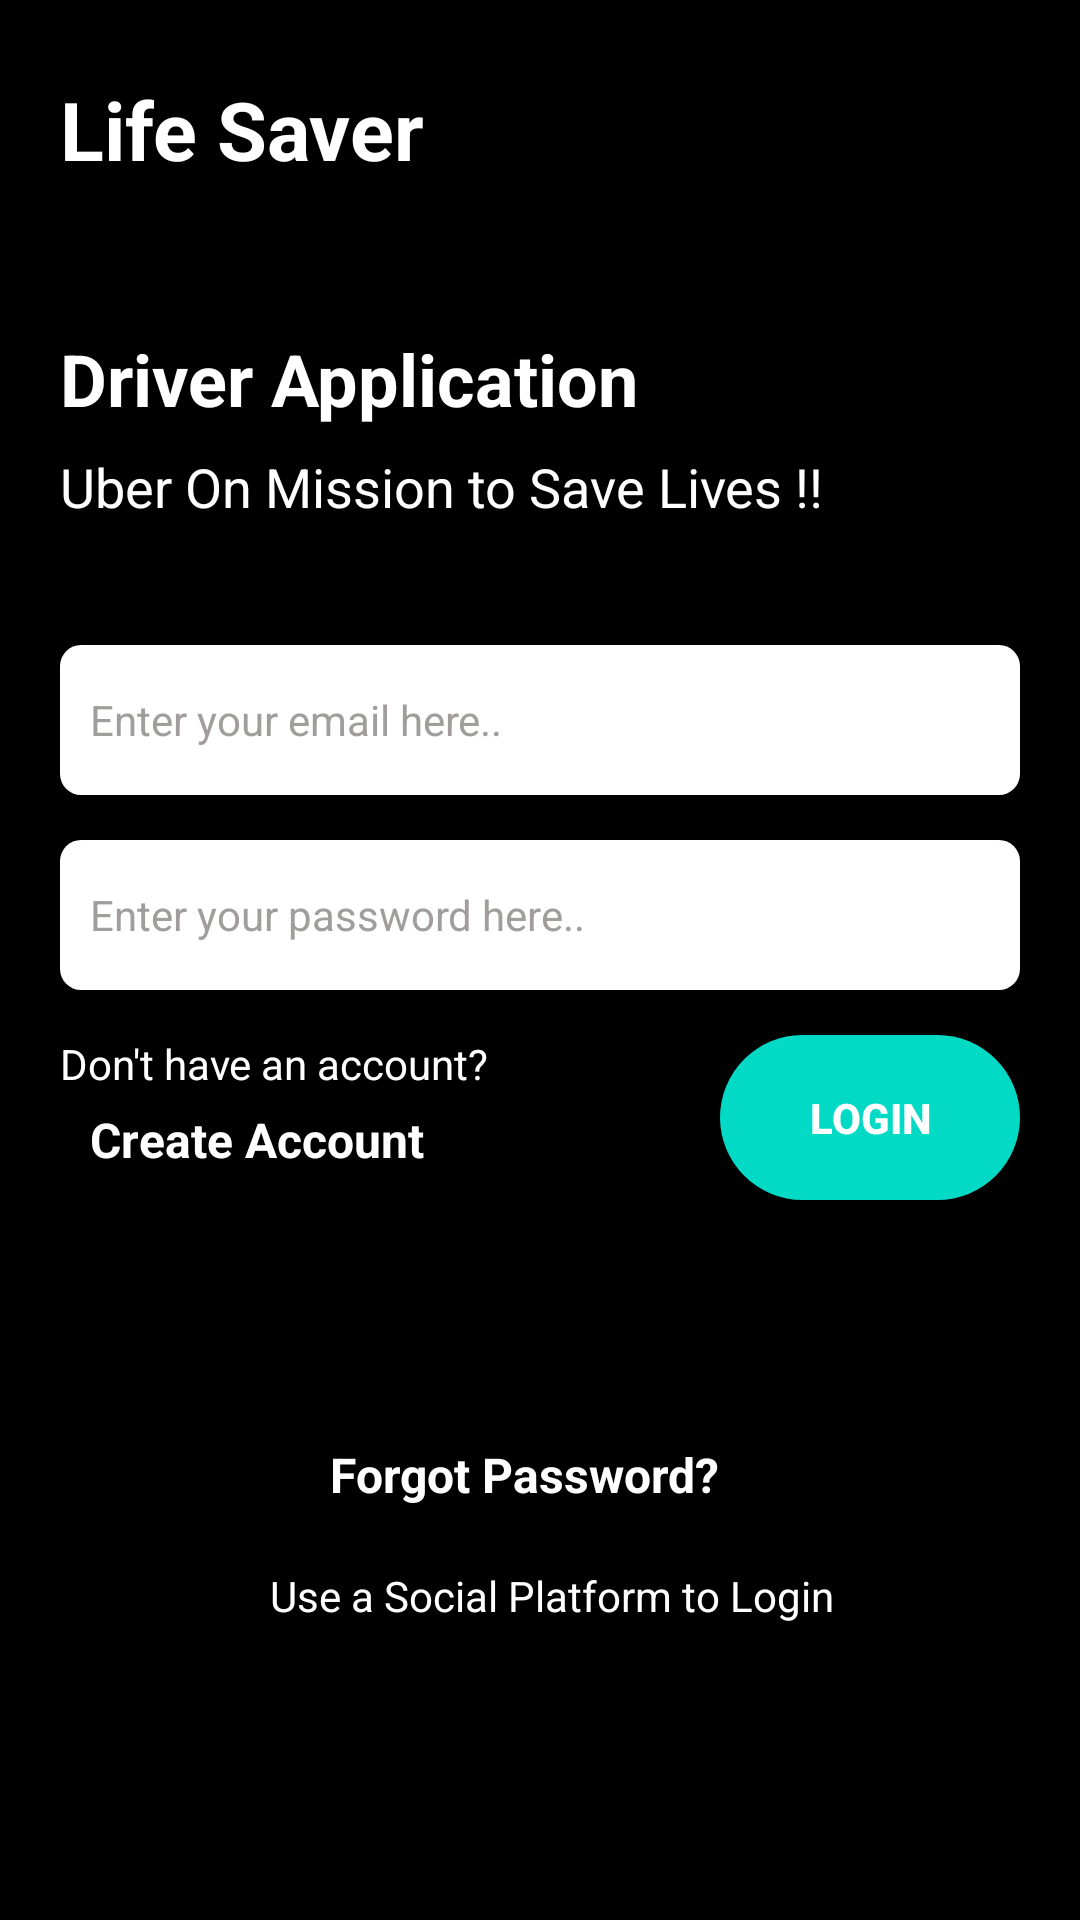

The Android layout XML behind this screen, and the referenced resources:
<!-- AndroidManifest.xml: application theme Theme.LifeSaver -->
<!-- res/layout/activity_login_page.xml -->
<?xml version="1.0" encoding="utf-8"?>
<RelativeLayout xmlns:android="http://schemas.android.com/apk/res/android"
    xmlns:app="http://schemas.android.com/apk/res-auto"
    xmlns:tools="http://schemas.android.com/tools"
    android:layout_width="match_parent"
    android:layout_height="match_parent"
    android:background="@color/black"
    tools:context=".Logins.LoginPageDriver">

    <TextView
        android:id="@+id/lifesaver"
        android:layout_width="match_parent"
        android:layout_height="50dp"
        android:layout_marginTop="25dp"
        android:layout_marginLeft="20dp"
        android:text="@string/app_name"
        android:textSize="27sp"
        android:textColor="@color/white"
        android:textStyle="bold"/>

    <TextView
        android:id="@+id/DriverApp"
        android:layout_below="@+id/lifesaver"
        android:layout_width="match_parent"
        android:layout_height="40dp"
        android:layout_marginTop="35dp"
        android:layout_marginLeft="20dp"
        android:text="@string/driver_application"
        android:textSize="24sp"
        android:textColor="@color/white"
        android:textStyle="bold"/>

    <TextView
        android:id="@+id/UberOnMission"
        android:layout_below="@+id/DriverApp"
        android:layout_width="match_parent"
        android:layout_height="50dp"
        android:layout_marginLeft="20dp"
        android:text="@string/uber_on_mission_to_save_lives"
        android:textSize="18sp"
        android:textColor="@color/white" />

    <EditText
        android:id="@+id/username"
        android:layout_below="@id/UberOnMission"
        android:layout_width="match_parent"
        android:layout_height="50dp"
        android:layout_marginLeft="20dp"
        android:layout_marginRight="20dp"
        android:layout_marginTop="15dp"
        android:paddingLeft="10dp"
        android:background="@drawable/roundbackground"
        android:hint="@string/enter_your_email_here"
        android:textColorHint="#A19D9D"
        android:textSize="14sp"
        android:textColor="@color/black"/>

    <EditText
        android:id="@+id/password"
        android:layout_below="@id/username"
        android:layout_width="match_parent"
        android:layout_height="50dp"
        android:layout_marginLeft="20dp"
        android:layout_marginRight="20dp"
        android:layout_marginTop="15dp"
        android:paddingLeft="10dp"
        android:background="@drawable/roundbackground"
        android:hint="@string/enter_your_password_here"
        android:textColorHint="#A19D9D"
        android:textSize="14sp"
        android:inputType="textPassword"
        android:textColor="@color/black"/>

    <TextView
        android:id="@+id/DontHaveAccount"
        android:layout_below="@id/password"
        android:layout_width="wrap_content"
        android:layout_height="wrap_content"
        android:layout_marginTop="15dp"
        android:layout_marginLeft="20dp"
        android:text="@string/don_t_have_an_account"
        android:textColor="@color/white"
        android:textSize="14sp"/>
    <TextView
        android:id="@+id/CreateAccountDriver"
        android:layout_below="@id/DontHaveAccount"
        android:layout_width="wrap_content"
        android:layout_height="wrap_content"
        android:layout_marginTop="5dp"
        android:layout_marginLeft="30dp"
        android:text="@string/create_account"
        android:textColor="@color/white"
        android:textSize="16sp"
        android:textStyle="bold"/>

    <Button
        android:id="@+id/login_for_driver"
        android:layout_below="@+id/password"
        android:layout_width="100dp"
        android:layout_height="55dp"
        android:layout_marginTop="15dp"
        android:layout_marginLeft="240dp"
        app:backgroundTint="@color/teal_200"
        android:background="@drawable/btnroundbg"
        android:text="@string/login"
        android:textColor="@color/white"
        android:textStyle="bold"/>


    <TextView
        android:id="@+id/ForgotPassword"
        android:layout_below="@id/CreateAccountDriver"
        android:layout_width="wrap_content"
        android:layout_height="wrap_content"
        android:layout_marginTop="90dp"
        android:layout_marginLeft="110dp"
        android:text="@string/forgot_password"
        android:textColor="@color/white"
        android:textStyle="bold"
        android:textSize="16sp"/>

    <TextView
        android:id="@+id/SocialPlatform"
        android:layout_below="@id/ForgotPassword"
        android:layout_width="wrap_content"
        android:layout_height="wrap_content"
        android:layout_marginTop="20dp"
        android:layout_marginLeft="90dp"
        android:text="@string/use_a_social_platform_to_login"
        android:textColor="@color/white"
        android:textSize="14sp" />

    <ImageView
        android:id="@+id/googleDriver"
        android:layout_width="wrap_content"
        android:layout_height="wrap_content"
        android:src="@drawable/google"
        android:layout_below="@id/SocialPlatform"
        android:layout_marginLeft="155dp"
        android:layout_marginTop="15dp"
        android:background="@drawable/roundbackground" />


</RelativeLayout>
<!-- resources referenced by this layout -->
<resources>
  <color name="black">#FF000000</color>
  <color name="teal_200">#FF03DAC5</color>
  <color name="white">#FFFFFFFF</color>
  <!-- drawable btnroundbg (drawable) -->
  <?xml version="1.0" encoding="utf-8"?>
  <shape xmlns:android="http://schemas.android.com/apk/res/android" android:shape="rectangle">
      <solid android:color="#FFFFFF" />
      <corners
          android:bottomRightRadius="30dp"
          android:bottomLeftRadius="30dp"
          android:topLeftRadius="30dp"
          android:topRightRadius="30dp" />
  </shape>
  <!-- drawable roundbackground (drawable) -->
  <?xml version="1.0" encoding="utf-8"?>
  <shape xmlns:android="http://schemas.android.com/apk/res/android" android:shape="rectangle">
      <solid android:color="#FFFFFF" />
      <corners
          android:bottomRightRadius="7dp"
          android:bottomLeftRadius="7dp"
          android:topLeftRadius="7dp"
          android:topRightRadius="7dp" />
  </shape>
  <string name="app_name">Life Saver</string>
  <string name="create_account">Create Account</string>
  <string name="don_t_have_an_account">Don\'t have an account?</string>
  <string name="driver_application">Driver Application</string>
  <string name="enter_your_email_here">Enter your email here..</string>
  <string name="enter_your_password_here">Enter your password here..</string>
  <string name="forgot_password">Forgot Password?</string>
  <string name="login">Login</string>
  <string name="uber_on_mission_to_save_lives">Uber On Mission to Save Lives !!</string>
  <string name="use_a_social_platform_to_login">Use a Social Platform to Login</string>
  <style name="Theme.LifeSaver" parent="Theme.MaterialComponents.DayNight.DarkActionBar">
          
          <item name="colorPrimary">@color/main_color</item>
          <item name="colorPrimaryVariant">@color/purple_700</item>
          <item name="colorOnPrimary">@color/white</item>
          
          <item name="colorSecondary">@color/teal_200</item>
          <item name="colorSecondaryVariant">@color/teal_700</item>
          <item name="colorOnSecondary">@color/main_color</item>
          
          <item name="android:statusBarColor" tools:targetApi="21">@color/main_color</item>
          
      </style>
  <color name="main_color">#00ced1</color>
  <color name="purple_700">#FF3700B3</color>
  <color name="teal_700">#FF018786</color>
</resources>
